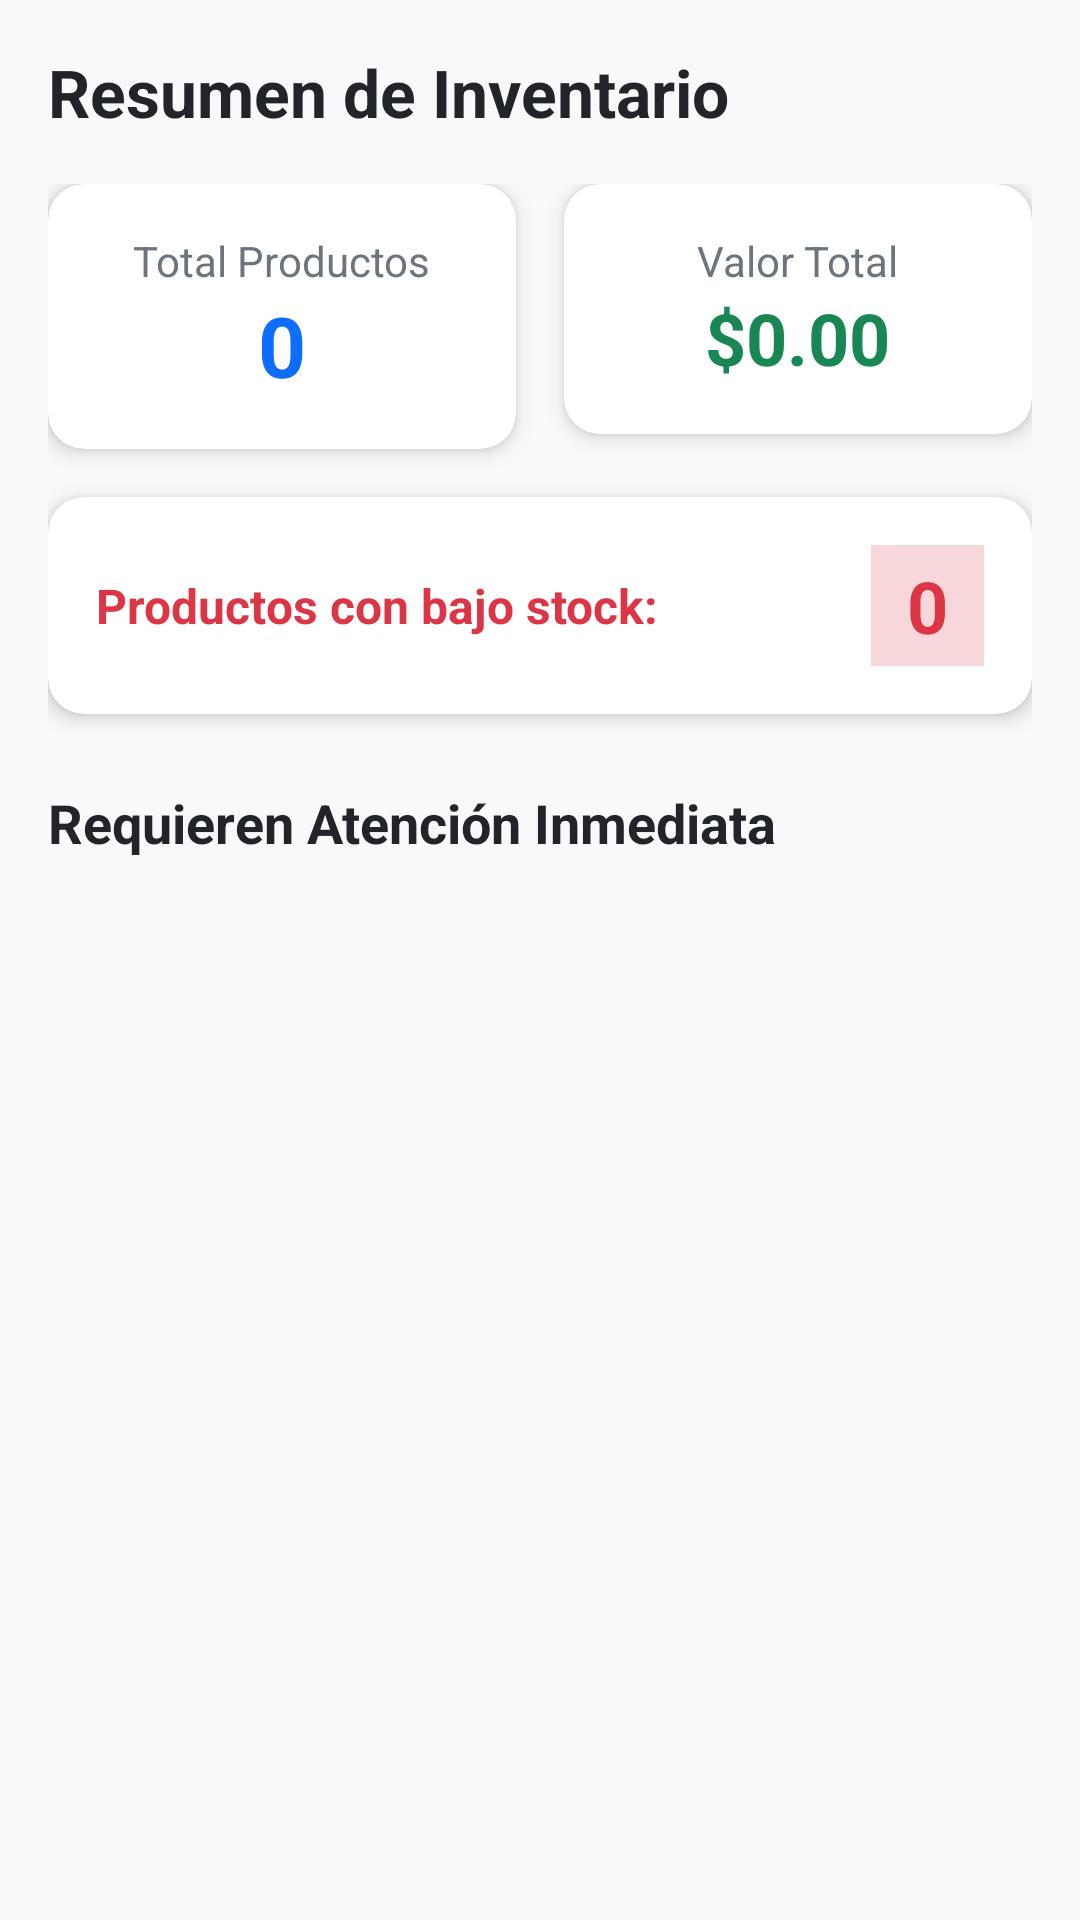

Produce the Android XML layout that renders to this screen, including the resource entries it uses.
<!-- AndroidManifest.xml: application theme Theme.StockFlow -->
<!-- res/layout/fragment_inicio.xml -->
<?xml version="1.0" encoding="utf-8"?>
<LinearLayout xmlns:android="http://schemas.android.com/apk/res/android"
    xmlns:app="http://schemas.android.com/apk/res-auto"
    android:layout_width="match_parent"
    android:layout_height="match_parent"
    android:orientation="vertical"
    android:padding="16dp"
    android:background="#F8F9FA"> <TextView
    android:layout_width="wrap_content"
    android:layout_height="wrap_content"
    android:text="Resumen de Inventario"
    android:textSize="22sp"
    android:textStyle="bold"
    android:textColor="#212529"
    android:layout_marginBottom="16dp"/>

    <LinearLayout
        android:layout_width="match_parent"
        android:layout_height="wrap_content"
        android:orientation="horizontal"
        android:weightSum="2"
        android:baselineAligned="false">

        <androidx.cardview.widget.CardView
            android:layout_width="0dp"
            android:layout_height="wrap_content"
            android:layout_weight="1"
            android:layout_marginEnd="8dp"
            android:layout_marginBottom="8dp"
            app:cardCornerRadius="12dp"
            app:cardElevation="4dp">

            <LinearLayout
                android:layout_width="match_parent"
                android:layout_height="wrap_content"
                android:orientation="vertical"
                android:padding="16dp"
                android:gravity="center">

                <TextView
                    android:layout_width="wrap_content"
                    android:layout_height="wrap_content"
                    android:text="Total Productos"
                    android:textSize="14sp"
                    android:textColor="#6C757D"/>

                <TextView
                    android:id="@+id/tvTotalProductos"
                    android:layout_width="wrap_content"
                    android:layout_height="wrap_content"
                    android:text="0"
                    android:textSize="28sp"
                    android:textStyle="bold"
                    android:textColor="#0D6EFD"/>
            </LinearLayout>
        </androidx.cardview.widget.CardView>

        <androidx.cardview.widget.CardView
            android:layout_width="0dp"
            android:layout_height="wrap_content"
            android:layout_weight="1"
            android:layout_marginStart="8dp"
            android:layout_marginBottom="8dp"
            app:cardCornerRadius="12dp"
            app:cardElevation="4dp">

            <LinearLayout
                android:layout_width="match_parent"
                android:layout_height="wrap_content"
                android:orientation="vertical"
                android:padding="16dp"
                android:gravity="center">

                <TextView
                    android:layout_width="wrap_content"
                    android:layout_height="wrap_content"
                    android:text="Valor Total"
                    android:textSize="14sp"
                    android:textColor="#6C757D"/>

                <TextView
                    android:id="@+id/tvValorInventario"
                    android:layout_width="wrap_content"
                    android:layout_height="wrap_content"
                    android:text="$0.00"
                    android:textSize="24sp"
                    android:textStyle="bold"
                    android:textColor="#198754"/>
            </LinearLayout>
        </androidx.cardview.widget.CardView>
    </LinearLayout>

    <androidx.cardview.widget.CardView
        android:layout_width="match_parent"
        android:layout_height="wrap_content"
        android:layout_marginTop="8dp"
        app:cardCornerRadius="12dp"
        app:cardElevation="4dp">

        <LinearLayout
            android:layout_width="match_parent"
            android:layout_height="wrap_content"
            android:orientation="horizontal"
            android:padding="16dp"
            android:gravity="center_vertical">

            <TextView
                android:layout_width="0dp"
                android:layout_height="wrap_content"
                android:layout_weight="1"
                android:text="Productos con bajo stock:"
                android:textSize="16sp"
                android:textStyle="bold"
                android:textColor="#DC3545"/>

            <TextView
                android:id="@+id/tvAlertasStock"
                android:layout_width="wrap_content"
                android:layout_height="wrap_content"
                android:text="0"
                android:textSize="24sp"
                android:textStyle="bold"
                android:textColor="#DC3545"
                android:background="#F8D7DA"
                android:paddingHorizontal="12dp"
                android:paddingVertical="4dp"/>
        </LinearLayout>
    </androidx.cardview.widget.CardView>

    <TextView
        android:layout_width="wrap_content"
        android:layout_height="wrap_content"
        android:text="Requieren Atención Inmediata"
        android:textSize="18sp"
        android:textStyle="bold"
        android:textColor="#212529"
        android:layout_marginTop="24dp"
        android:layout_marginBottom="12dp"/>

    <androidx.recyclerview.widget.RecyclerView
        android:id="@+id/rvProductosBajoStock"
        android:layout_width="match_parent"
        android:layout_height="0dp"
        android:layout_weight="1"
        app:layoutManager="androidx.recyclerview.widget.LinearLayoutManager"
        android:clipToPadding="false"
        android:paddingBottom="16dp"/>

</LinearLayout>
<!-- resources referenced by this layout -->
<resources>
  <style name="Theme.StockFlow" parent="Base.Theme.StockFlow" />
  <style name="Base.Theme.StockFlow" parent="Theme.Material3.DayNight.NoActionBar">
          <item name="colorPrimary">@color/elegant_primary</item>
          <item name="colorOnPrimary">@color/elegant_on_primary</item>
          <item name="colorPrimaryContainer">@color/elegant_primary_container</item>
          <item name="colorOnPrimaryContainer">@color/elegant_on_primary_container</item>
          <item name="colorSecondary">@color/elegant_secondary</item>
          <item name="colorOnSecondary">@color/elegant_on_secondary</item>
          <item name="android:colorBackground">@color/elegant_background</item>
          <item name="colorOnBackground">@color/elegant_on_background</item>
          <item name="colorSurface">@color/elegant_surface</item>
          <item name="colorOnSurface">@color/elegant_on_surface</item>
          <item name="colorOutline">@color/elegant_outline</item>
          <item name="android:statusBarColor">@color/elegant_primary</item>
          <item name="android:navigationBarColor">@color/elegant_background</item>
          <item name="android:windowLightStatusBar">true</item>
          <item name="materialButtonStyle">@style/Widget.StockFlow.Button</item>
          <item name="textInputStyle">@style/Widget.StockFlow.TextInputLayout</item>
      </style>
  <color name="elegant_primary">#1F2937</color>
  <color name="elegant_on_primary">#FFFFFF</color>
  <color name="elegant_primary_container">#E5E7EB</color>
  <color name="elegant_on_primary_container">#111827</color>
  <color name="elegant_secondary">#A67C52</color>
  <color name="elegant_on_secondary">#FFFFFF</color>
  <color name="elegant_background">#F7F5F2</color>
  <color name="elegant_on_background">#111827</color>
  <color name="elegant_surface">#FFFFFF</color>
  <color name="elegant_on_surface">#111827</color>
  <color name="elegant_outline">#D6D3D1</color>
  <style name="Widget.StockFlow.Button" parent="Widget.Material3.Button">
          <item name="android:textAllCaps">false</item>
          <item name="cornerRadius">18dp</item>
      </style>
  <style name="Widget.StockFlow.TextInputLayout" parent="Widget.Material3.TextInputLayout.OutlinedBox.Dense">
          <item name="boxStrokeColor">?attr/colorPrimary</item>
          <item name="boxCornerRadiusTopStart">16dp</item>
          <item name="boxCornerRadiusTopEnd">16dp</item>
          <item name="boxCornerRadiusBottomStart">16dp</item>
          <item name="boxCornerRadiusBottomEnd">16dp</item>
      </style>
</resources>
